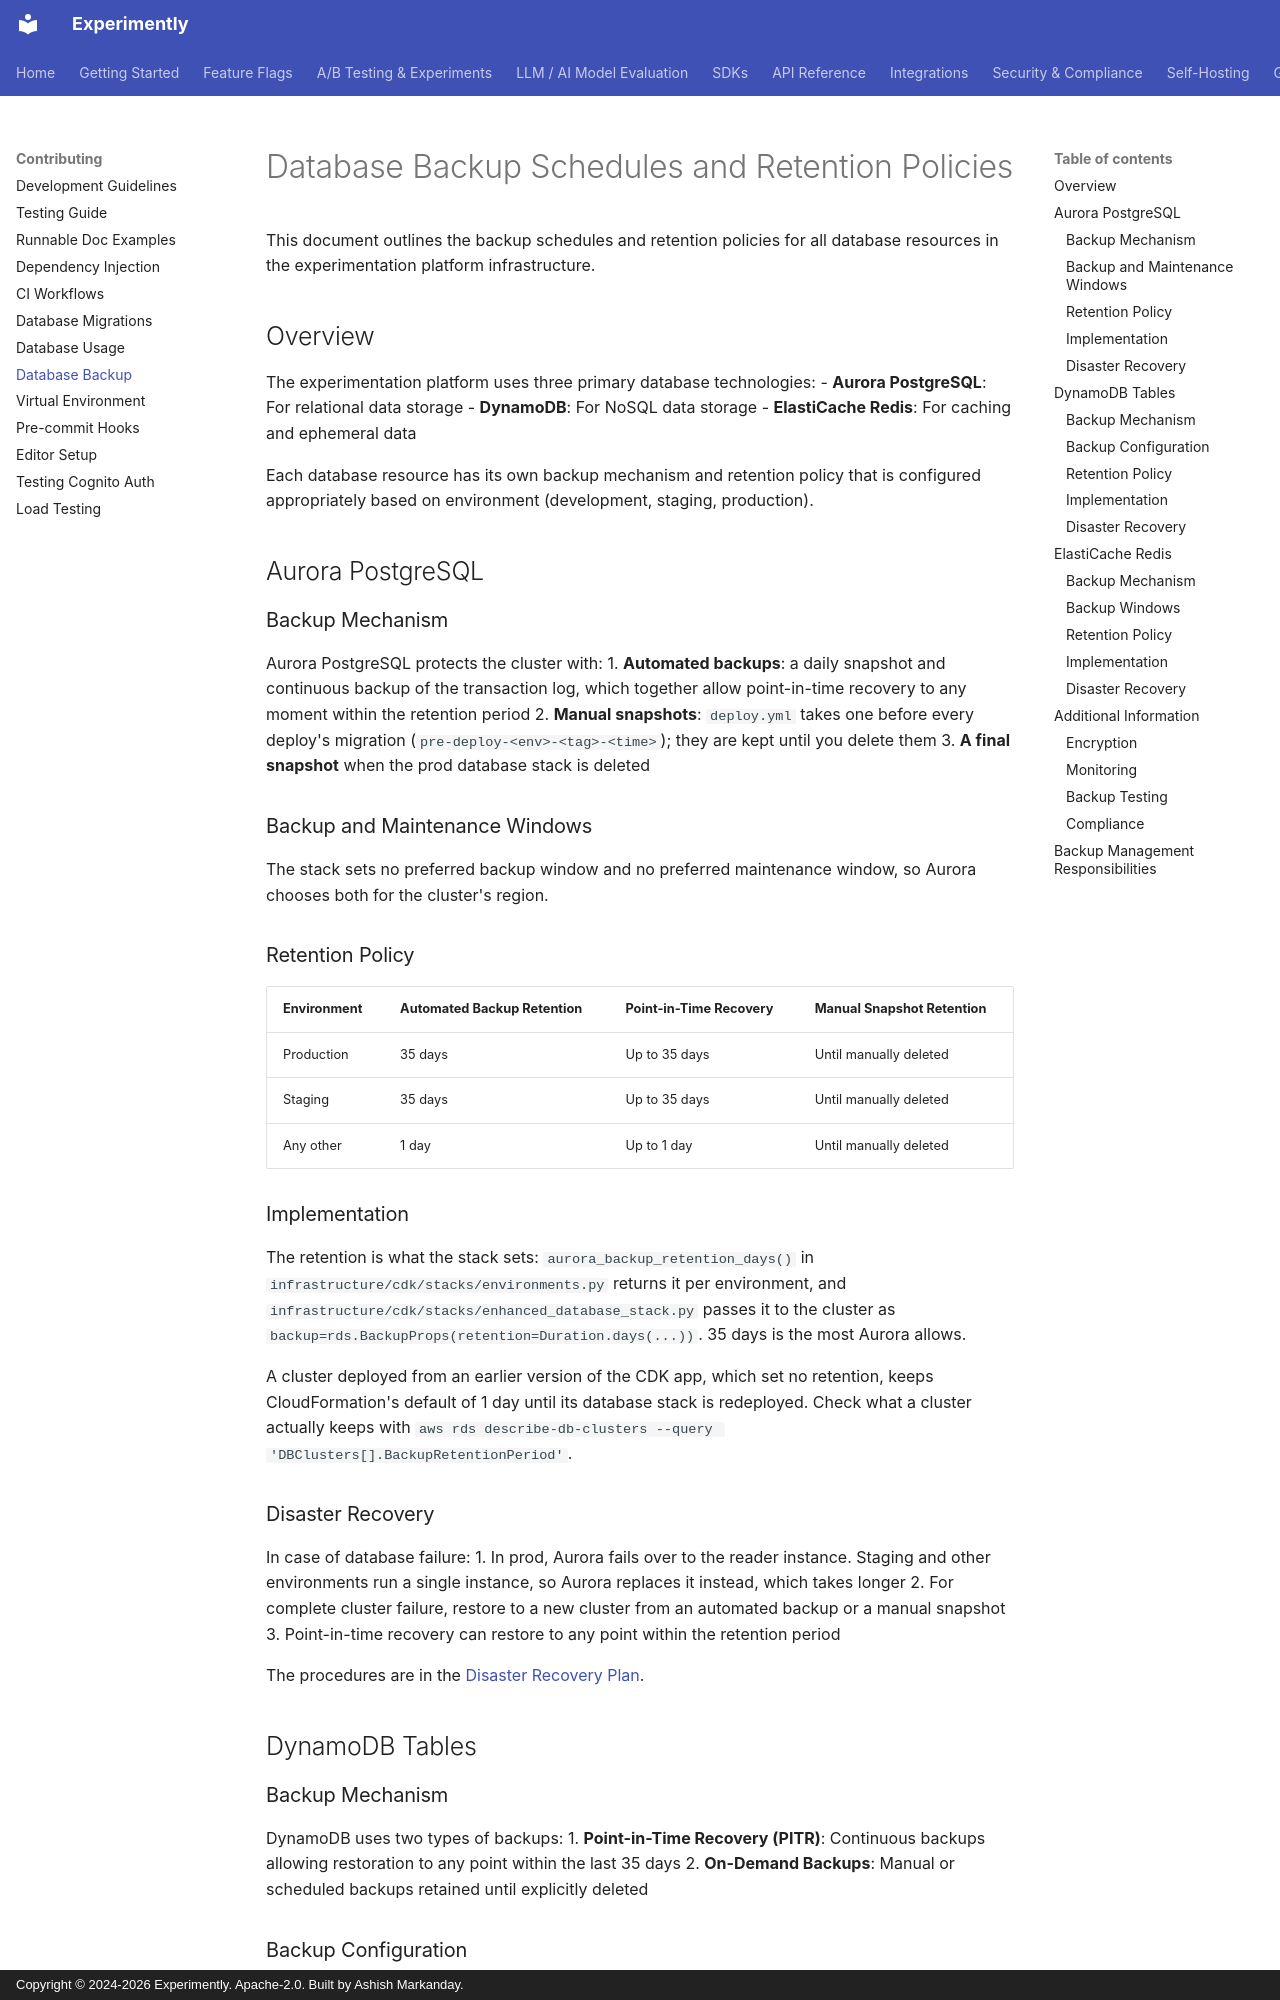

repository: getexperimently/experimently · page: development/database/backup/index.html · generator: mkdocs · copyright: Copyright © 2024-2026 Experimently. Apache-2.0. Built by Ashish Markanday.

# Database Backup Schedules and Retention Policies

This document outlines the backup schedules and retention policies for all database resources in the experimentation platform infrastructure.

## Overview

The experimentation platform uses three primary database technologies:
- **Aurora PostgreSQL**: For relational data storage
- **DynamoDB**: For NoSQL data storage
- **ElastiCache Redis**: For caching and ephemeral data

Each database resource has its own backup mechanism and retention policy that is configured appropriately based on environment (development, staging, production).

## Aurora PostgreSQL

### Backup Mechanism

Aurora PostgreSQL protects the cluster with:
1. **Automated backups**: a daily snapshot and continuous backup of the transaction log, which
   together allow point-in-time recovery to any moment within the retention period
2. **Manual snapshots**: `deploy.yml` takes one before every deploy's migration
   (`pre-deploy-<env>-<tag>-<time>`); they are kept until you delete them
3. **A final snapshot** when the prod database stack is deleted

### Backup and Maintenance Windows

The stack sets no preferred backup window and no preferred maintenance window, so Aurora
chooses both for the cluster's region.

### Retention Policy

| Environment | Automated Backup Retention | Point-in-Time Recovery | Manual Snapshot Retention |
|-------------|----------------------------|------------------------|---------------------------|
| Production  | 35 days                    | Up to 35 days          | Until manually deleted    |
| Staging     | 35 days                    | Up to 35 days          | Until manually deleted    |
| Any other   | 1 day                      | Up to 1 day            | Until manually deleted    |

### Implementation

The retention is what the stack sets: `aurora_backup_retention_days()` in
`infrastructure/cdk/stacks/environments.py` returns it per environment, and
`infrastructure/cdk/stacks/enhanced_database_stack.py` passes it to the cluster as
`backup=rds.BackupProps(retention=Duration.days(...))`. 35 days is the most Aurora allows.

A cluster deployed from an earlier version of the CDK app, which set no retention, keeps
CloudFormation's default of 1 day until its database stack is redeployed. Check what a cluster
actually keeps with `aws rds describe-db-clusters --query 'DBClusters[].BackupRetentionPeriod'`.
